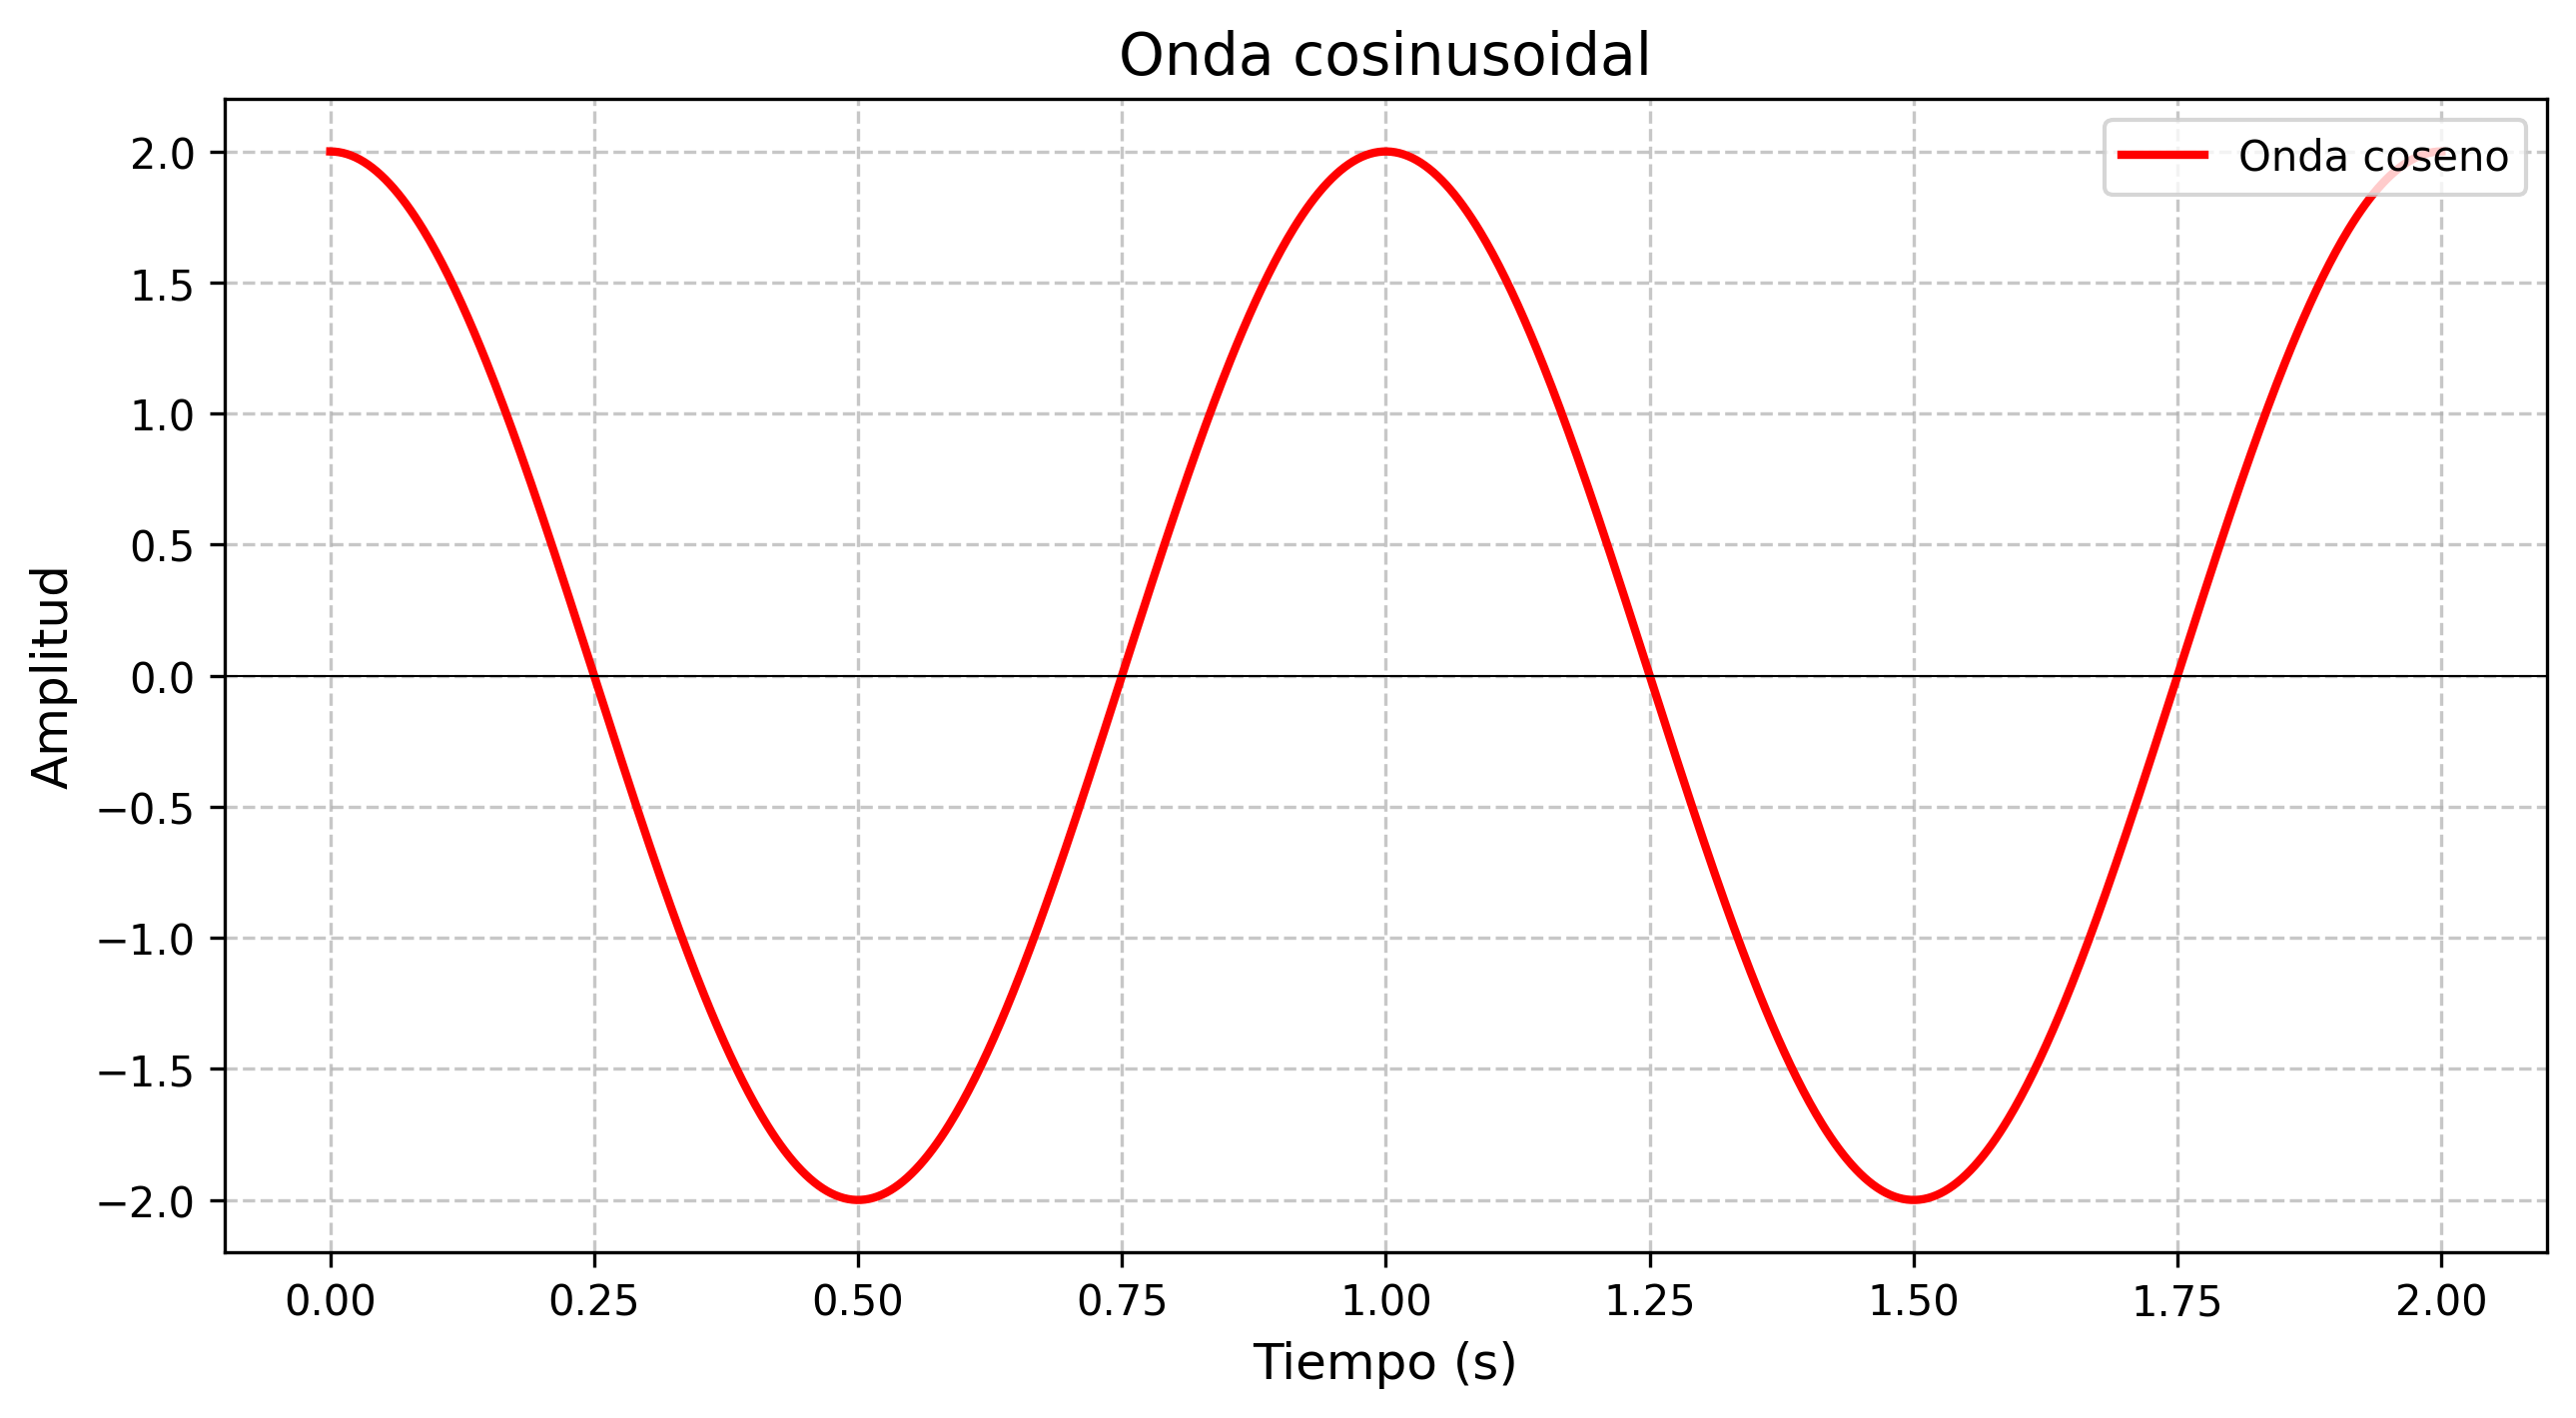

Python code for this plot:
#!/usr/bin/python3

import numpy as np
import matplotlib.pyplot as plt
from GeneradorOndas import GeneradorOndas

NOMBRE_ARCHIVO="02-cosinusoidal.png"
if __name__=="__main__":
    g=GeneradorOndas("Onda cosinusoidal", "Tiempo (s)", "Amplitud", 1000, 0,2)
    g.anadir_serie_coseno(2, 1, "Onda coseno")
    g.guardar_grafico(NOMBRE_ARCHIVO)
